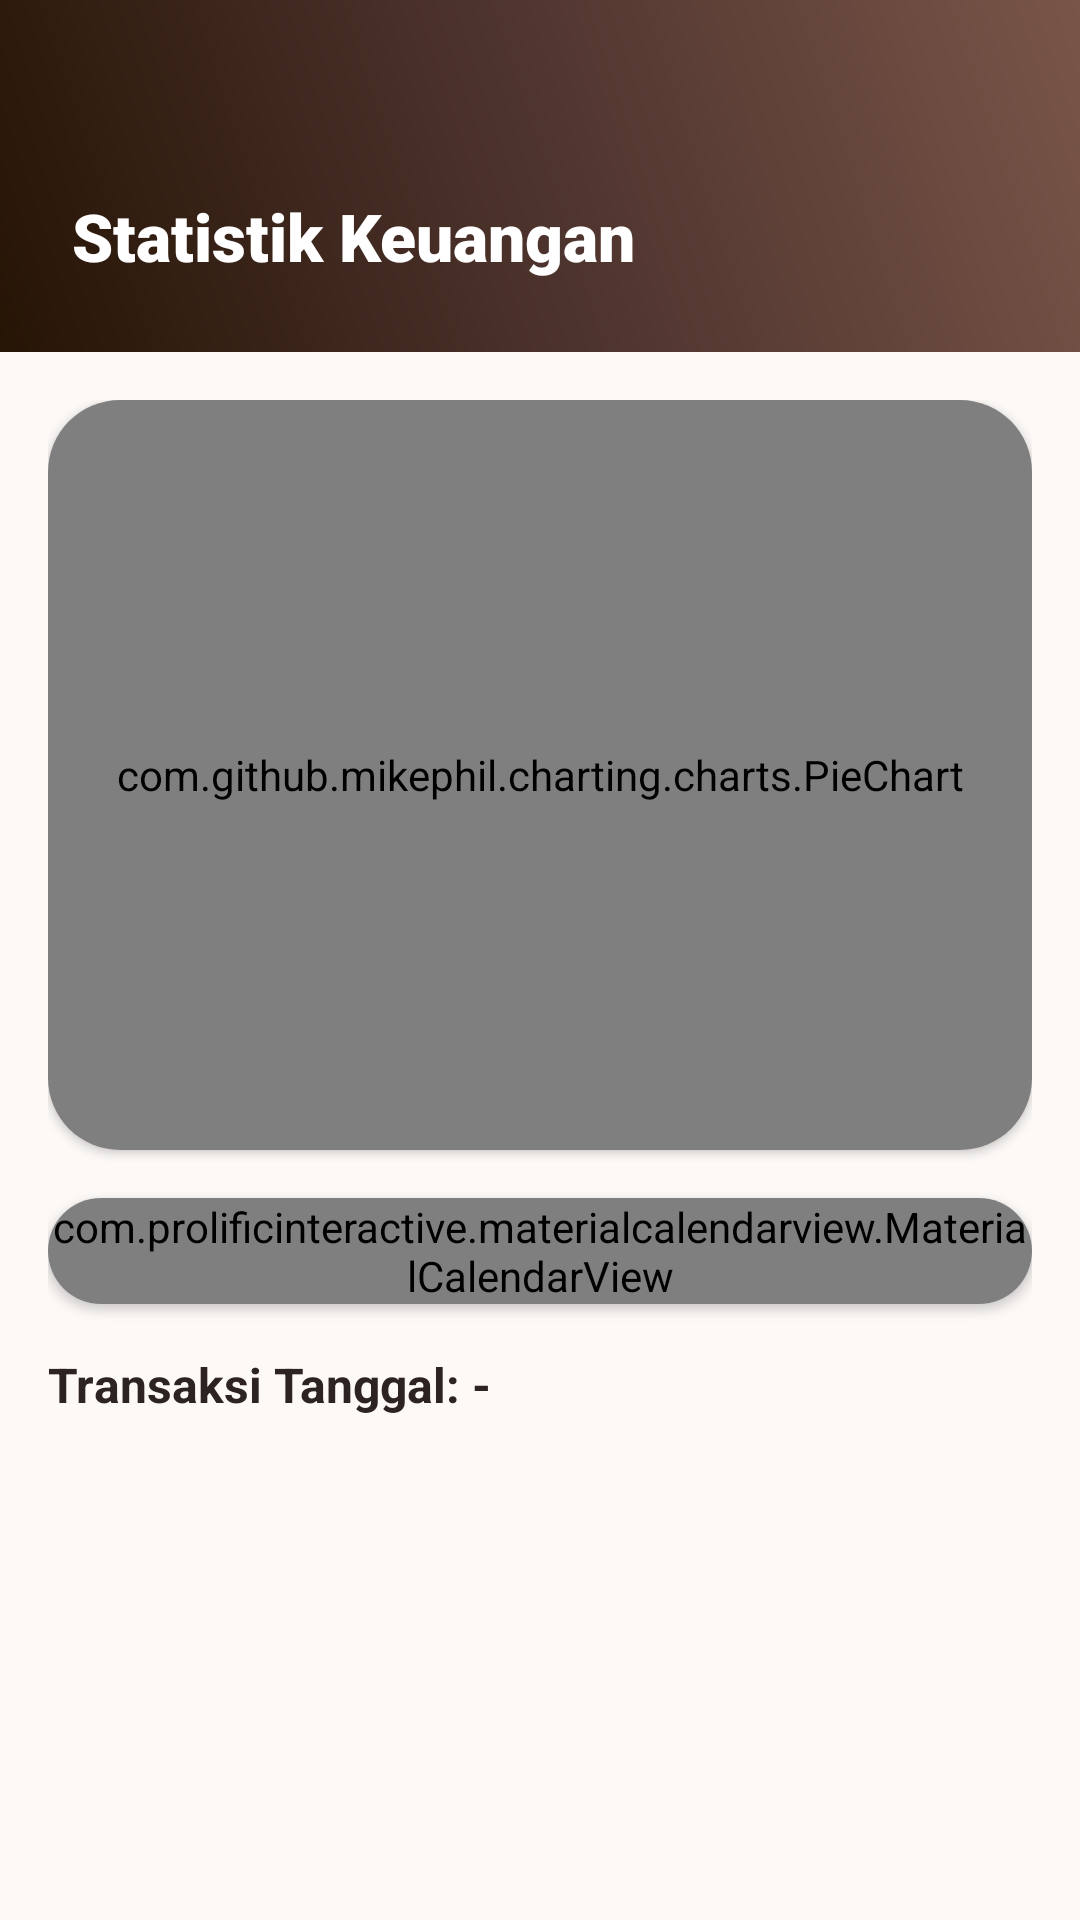

Layout XML and referenced resources for this Android screen:
<!-- AndroidManifest.xml: application theme Theme.DailyCash -->
<!-- res/layout/fragment_statistics.xml -->
<?xml version="1.0" encoding="utf-8"?>
<androidx.coordinatorlayout.widget.CoordinatorLayout xmlns:android="http://schemas.android.com/apk/res/android"
    xmlns:app="http://schemas.android.com/apk/res-auto"
    xmlns:tools="http://schemas.android.com/tools"
    android:layout_width="match_parent"
    android:layout_height="match_parent"
    android:background="@color/cream_bg">

    <com.google.android.material.appbar.AppBarLayout
        android:layout_width="match_parent"
        android:layout_height="wrap_content"
        android:background="@drawable/bg_header_gradient"
        app:elevation="0dp">

        <TextView
            android:layout_width="match_parent"
            android:layout_height="wrap_content"
            android:paddingTop="64dp"
            android:paddingBottom="24dp"
            android:paddingHorizontal="24dp"
            android:text="@string/stats_title"
            android:textColor="@color/white"
            android:textSize="22sp"
            android:fontFamily="sans-serif-black" />
    </com.google.android.material.appbar.AppBarLayout>

    <androidx.core.widget.NestedScrollView
        android:layout_width="match_parent"
        android:layout_height="match_parent"
        app:layout_behavior="@string/appbar_scrolling_view_behavior">

        <LinearLayout
            android:layout_width="match_parent"
            android:layout_height="wrap_content"
            android:orientation="vertical"
            android:padding="16dp">

            
            <com.google.android.material.card.MaterialCardView
                style="@style/ExtraRoundedCard"
                android:layout_width="match_parent"
                android:layout_height="250dp"
                android:layout_marginBottom="16dp"
                app:cardBackgroundColor="@color/white">

                <com.github.mikephil.charting.charts.PieChart
                    android:id="@+id/pieChart"
                    android:layout_width="match_parent"
                    android:layout_height="match_parent"
                    android:padding="8dp" />
            </com.google.android.material.card.MaterialCardView>

            
            <com.google.android.material.card.MaterialCardView
                style="@style/ExtraRoundedCard"
                android:layout_width="match_parent"
                android:layout_height="wrap_content"
                android:layout_marginBottom="16dp"
                app:cardBackgroundColor="@color/white">

                <com.prolificinteractive.materialcalendarview.MaterialCalendarView
                    android:id="@+id/calendarView"
                    android:layout_width="match_parent"
                    android:layout_height="wrap_content"
                    app:mcv_selectionColor="@color/primary_brown"
                    app:mcv_showOtherDates="all" />
            </com.google.android.material.card.MaterialCardView>

            
            <TextView
                android:id="@+id/tvSelectedDate"
                android:layout_width="wrap_content"
                android:layout_height="wrap_content"
                android:text="Transaksi Tanggal: -"
                android:textColor="@color/text_main"
                android:textSize="16sp"
                android:textStyle="bold"
                android:layout_marginBottom="8dp"/>

            <androidx.recyclerview.widget.RecyclerView
                android:id="@+id/rvDateTransactions"
                android:layout_width="match_parent"
                android:layout_height="wrap_content"
                android:nestedScrollingEnabled="false"
                tools:listitem="@layout/item_transaction" />

            <View
                android:layout_width="match_parent"
                android:layout_height="80dp" />
        </LinearLayout>
    </androidx.core.widget.NestedScrollView>

</androidx.coordinatorlayout.widget.CoordinatorLayout>
<!-- res/layout/item_transaction.xml (included above) -->
<?xml version="1.0" encoding="utf-8"?>
<com.google.android.material.card.MaterialCardView xmlns:android="http://schemas.android.com/apk/res/android"
    xmlns:app="http://schemas.android.com/apk/res-auto"
    android:layout_width="match_parent"
    android:layout_height="wrap_content"
    android:layout_marginBottom="12dp"
    app:cardCornerRadius="18dp"
    app:cardBackgroundColor="@color/cream_surface"
    app:cardElevation="2dp"
    app:strokeWidth="0dp">

    <LinearLayout
        android:layout_width="match_parent"
        android:layout_height="wrap_content"
        android:orientation="horizontal"
        android:gravity="center_vertical"
        android:padding="14dp">

        <com.google.android.material.card.MaterialCardView
            android:layout_width="48dp"
            android:layout_height="48dp"
            app:cardCornerRadius="16dp"
            app:cardBackgroundColor="#FDF5E6"
            app:cardElevation="0dp">
            <ImageView
                android:id="@+id/ivItemIcon"
                android:layout_width="match_parent"
                android:layout_height="match_parent"
                android:padding="12dp"
                android:src="@android:drawable/ic_menu_edit"
                app:tint="@color/secondary"
                android:contentDescription="@string/app_name"/>
        </com.google.android.material.card.MaterialCardView>

        <LinearLayout
            android:layout_width="0dp"
            android:layout_height="wrap_content"
            android:layout_weight="1"
            android:layout_marginStart="16dp"
            android:orientation="vertical">

            <TextView
                android:id="@+id/tvItemTitle"
                android:layout_width="wrap_content"
                android:layout_height="wrap_content"
                android:text="Title"
                android:textColor="@color/primary"
                android:textSize="15sp"
                android:fontFamily="sans-serif-medium"
                android:maxLines="1"
                android:ellipsize="end" />

            <TextView
                android:id="@+id/tvItemCategory"
                android:layout_width="wrap_content"
                android:layout_height="wrap_content"
                android:text="Category"
                android:textColor="#BCAAA4"
                android:textSize="11sp"
                android:maxLines="1"
                android:ellipsize="end" />
        </LinearLayout>

        <TextView
            android:id="@+id/tvItemAmount"
            android:layout_width="wrap_content"
            android:layout_height="wrap_content"
            android:text="Rp 0"
            android:textColor="@color/primary"
            android:textSize="15sp"
            android:fontFamily="sans-serif-black"
            android:maxLines="1"
            android:ellipsize="none" />
    </LinearLayout>
</com.google.android.material.card.MaterialCardView>
<!-- resources referenced by this layout -->
<resources>
  <color name="cream_bg">#FCF9F7</color>
  <color name="cream_surface">#FFFFFF</color>
  <color name="primary">#3E2723</color>
  <color name="primary_brown">#3E2723</color>
  <color name="secondary">#C5A059</color>
  <color name="text_main">#2D2422</color>
  <color name="white">#FFFFFF</color>
  <!-- drawable bg_header_gradient (drawable) -->
  <?xml version="1.0" encoding="utf-8"?>
  <shape xmlns:android="http://schemas.android.com/apk/res/android">
      <gradient
          android:startColor="#261405"
          android:centerColor="#4E342E"
          android:endColor="#795548"
          android:angle="45" />
  </shape>
  <string name="app_name">DailyCash</string>
  <string name="stats_title">Statistik Keuangan</string>
  <style name="ExtraRoundedCard" parent="Widget.Material3.CardView.Elevated">
          <item name="cardCornerRadius">24dp</item>
          <item name="cardElevation">2dp</item>
          <item name="strokeWidth">0dp</item>
      </style>
  <style name="Theme.DailyCash" parent="Base.Theme.DailyCash" />
  <style name="Base.Theme.DailyCash" parent="Theme.Material3.Light.NoActionBar">
          <item name="isLightTheme">true</item>
          <item name="colorPrimary">@color/primary</item>
          <item name="colorOnPrimary">@color/white</item>
          <item name="colorPrimaryContainer">@color/primary_light</item>
          <item name="colorOnPrimaryContainer">@color/white</item>
  
          <item name="colorSecondary">@color/secondary</item>
          <item name="colorOnSecondary">@color/white</item>
          <item name="colorSecondaryContainer">@color/secondary_container</item>
  
          <item name="colorTertiary">@color/secondary</item>
          <item name="colorOnTertiary">@color/white</item>
          <item name="colorTertiaryContainer">@color/secondary_light</item>
  
          <item name="android:windowBackground">@color/background_light</item>
          <item name="colorSurface">@color/surface_light</item>
          <item name="colorOnSurface">@color/on_surface_light</item>
          <item name="colorSurfaceVariant">@color/surface_variant_light</item>
          <item name="colorOnSurfaceVariant">@color/on_surface_light</item>
  
          <item name="colorOutline">@color/outline_light</item>
          <item name="android:statusBarColor">@color/primary</item>
      </style>
  <color name="primary_light">#A1887F</color>
  <color name="secondary_container">#FCF9F7</color>
  <color name="secondary_light">#FDF5E6</color>
  <color name="background_light">#FCF9F7</color>
  <color name="surface_light">#FFFFFF</color>
  <color name="on_surface_light">#2D2422</color>
  <color name="surface_variant_light">#F5F5F5</color>
  <color name="outline_light">#BCAAA4</color>
</resources>
